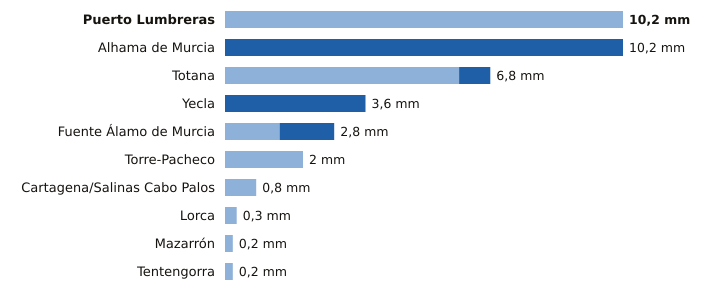

The table this chart was drawn from, first rows:
estacion, provincia, indicativo, mm_6_dias_anteriores, mm_hoy, mm_7_dias, horas_de_hoy
Puerto Lumbreras, Murcia, 7211B, 10.2, 0.0, 10.2, 20
Alhama de Murcia, Murcia, 7227X, 0.0, 10.2, 10.2, 19
Totana, Murcia, 7218Y, 6.0, 0.8, 6.8, 19
Yecla, Murcia, 7275C, 0.0, 3.6, 3.6, 20
Fuente Álamo de Murcia, Murcia, 7023X, 1.4, 1.4, 2.8, 19
Torre-Pacheco, Murcia, 7026X, 2.0, 0.0, 2.0, 20
Cartagena/Salinas Cabo Palos, Murcia, 7019X, 0.8, 0.0, 0.8, 19
Lorca, Murcia, 7209, 0.3, 0.0, 0.3, 20
Mazarrón, Murcia, 7007Y, 0.2, 0.0, 0.2, 19
Tentengorra, Murcia, 7012X, 0.2, 0.0, 0.2, 20
